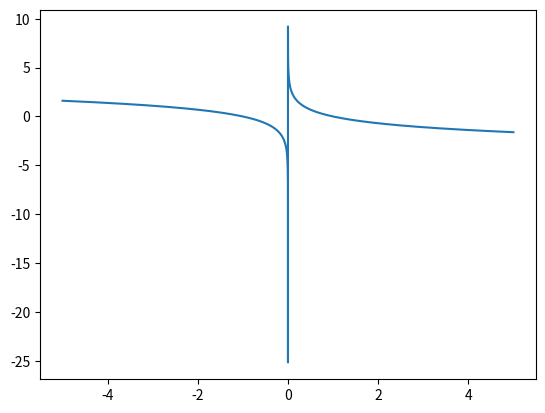

The matplotlib source for this figure:
import numpy as np
import matplotlib.pyplot as plt

x = np.arange(-5, 5, 0.0001)
y = -np.sign(x)*np.log(np.abs(x))

plt.plot(x, y)
plt.show()

for i in range(len(x)):
    print(x[i], y[i])
